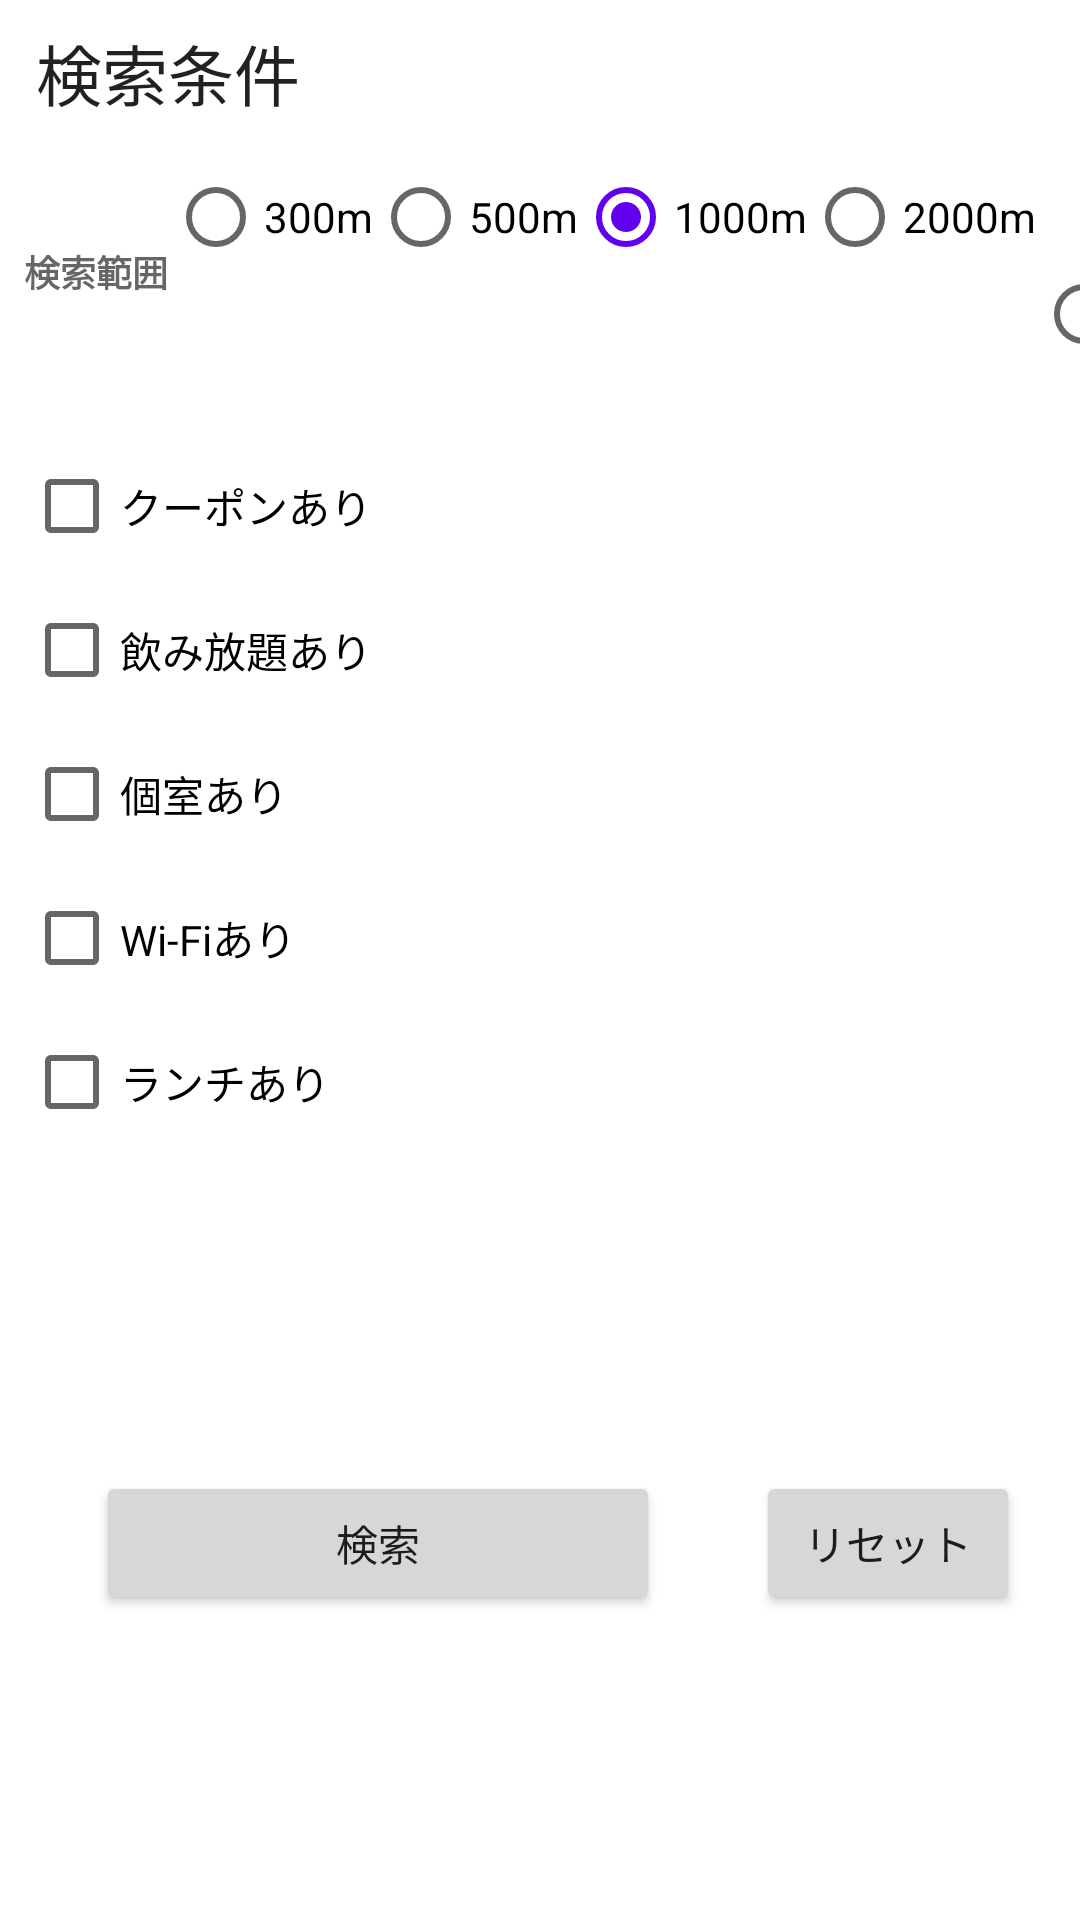

This screen was rendered from an Android layout file. Write that file and the resources it references.
<!-- AndroidManifest.xml: application theme Theme.GourmetSearchApp -->
<!-- res/layout/fragment_search_filter.xml -->
<?xml version="1.0" encoding="utf-8"?>
<layout xmlns:android="http://schemas.android.com/apk/res/android"
    xmlns:app="http://schemas.android.com/apk/res-auto">

    <data>
        <variable
            name="viewModel"
            type="com.google.codelab.gourmetsearchapp.viewmodel.SearchFilterDialogViewModel" />
    </data>

    <androidx.constraintlayout.widget.ConstraintLayout
        android:layout_width="match_parent"
        android:layout_height="match_parent">

        <TextView
            android:id="@+id/filter_title_text_view"
            android:layout_width="wrap_content"
            android:layout_height="wrap_content"
            android:layout_marginStart="@dimen/m_spacing"
            android:layout_marginTop="@dimen/s_spacing"
            android:text="@string/text_filter_title"
            android:textAppearance="@style/TextAppearance.AppCompat.Large"
            app:layout_constraintStart_toStartOf="parent"
            app:layout_constraintTop_toTopOf="parent" />

        <ImageButton
            android:layout_width="wrap_content"
            android:layout_height="wrap_content"
            android:layout_marginEnd="@dimen/m_spacing"
            android:background="@color/transparent"
            android:clickable="true"
            android:focusable="true"
            android:onClick="@{v -> viewModel.onCancelClick()}"
            android:src="@drawable/ic_baseline_clear_24"
            app:layout_constraintBottom_toBottomOf="@id/filter_title_text_view"
            app:layout_constraintEnd_toEndOf="parent"
            app:layout_constraintTop_toTopOf="@id/filter_title_text_view" />

        <TextView
            android:id="@+id/text_range"
            android:layout_width="wrap_content"
            android:layout_height="0dp"
            android:layout_marginStart="@dimen/s_spacing"
            android:gravity="center"
            android:text="@string/text_filter_range_text"
            android:textStyle="bold"
            android:textAppearance="@style/TextAppearance.AppCompat.Caption"
            app:layout_constraintBottom_toBottomOf="@id/radio_group"
            app:layout_constraintEnd_toStartOf="@id/radio_group"
            app:layout_constraintStart_toStartOf="parent"
            app:layout_constraintTop_toTopOf="@id/radio_group" />

        <RadioGroup
            android:id="@+id/radio_group"
            android:layout_width="0dp"
            android:layout_height="wrap_content"
            android:layout_marginTop="@dimen/s_spacing"
            android:gravity="start"
            android:orientation="horizontal"
            app:layout_constraintEnd_toEndOf="parent"
            app:layout_constraintStart_toEndOf="@id/text_range"
            app:layout_constraintTop_toBottomOf="@id/filter_title_text_view">

            <RadioButton
                android:id="@+id/range_300"
                android:layout_width="wrap_content"
                android:layout_height="wrap_content"
                android:text="@string/text_filter_range_checkbox_1" />

            <RadioButton
                android:id="@+id/range_500"
                android:layout_width="wrap_content"
                android:layout_height="wrap_content"
                android:text="@string/text_filter_range_checkbox_2" />

            <RadioButton
                android:id="@+id/range_1000"
                android:layout_width="wrap_content"
                android:layout_height="wrap_content"
                android:checked="true"
                android:text="@string/text_filter_range_checkbox_3" />

            <RadioButton
                android:id="@+id/range_2000"
                android:layout_width="wrap_content"
                android:layout_height="wrap_content"
                android:text="@string/text_filter_range_checkbox_4" />

            <RadioButton
                android:id="@+id/range_3000"
                android:layout_width="wrap_content"
                android:layout_height="wrap_content"
                android:text="@string/text_filter_range_checkbox_5" />
        </RadioGroup>

        <LinearLayout
            android:id="@+id/linearLayout"
            android:layout_width="0dp"
            android:layout_height="wrap_content"
            android:layout_marginHorizontal="@dimen/s_spacing"
            android:layout_marginTop="@dimen/m_spacing"
            android:orientation="vertical"
            app:layout_constraintEnd_toEndOf="parent"
            app:layout_constraintStart_toStartOf="parent"
            app:layout_constraintTop_toBottomOf="@id/radio_group">

            <CheckBox
                android:id="@+id/checkBox_coupon"
                android:layout_width="match_parent"
                android:layout_height="wrap_content"
                android:text="@string/text_filter_coupon" />

            <CheckBox
                android:id="@+id/checkBox_drink"
                android:layout_width="match_parent"
                android:layout_height="wrap_content"
                android:text="@string/text_filter_drink" />

            <CheckBox
                android:id="@+id/checkBox_private_room"
                android:layout_width="match_parent"
                android:layout_height="wrap_content"
                android:text="@string/text_filter_private_room" />

            <CheckBox
                android:id="@+id/checkBox_wifi"
                android:layout_width="match_parent"
                android:layout_height="wrap_content"
                android:text="@string/text_filter_wifi" />

            <CheckBox
                android:id="@+id/checkBox_lunch"
                android:layout_width="match_parent"
                android:layout_height="wrap_content"
                android:text="@string/text_filter_lunch" />
        </LinearLayout>

        <androidx.constraintlayout.widget.Guideline
            android:id="@+id/guideline"
            android:layout_width="wrap_content"
            android:layout_height="wrap_content"
            android:orientation="vertical"
            app:layout_constraintGuide_percent="0.7" />

        <Button
            android:id="@+id/filter_search_button"
            android:layout_width="0dp"
            android:layout_height="wrap_content"
            android:layout_marginTop="@dimen/m_spacing"
            android:layout_marginBottom="@dimen/s_spacing"
            android:layout_marginStart="@dimen/xxl_spacing"
            android:layout_marginEnd="@dimen/xxl_spacing"
            android:onClick="@{v -> viewModel.onSearchClick()}"
            android:text="@string/text_filter_search_button"
            app:layout_constraintBottom_toBottomOf="parent"
            app:layout_constraintStart_toStartOf="parent"
            app:layout_constraintEnd_toEndOf="@id/guideline"
            app:layout_constraintTop_toBottomOf="@+id/linearLayout" />

        <Button
            android:id="@+id/reset_button"
            android:layout_width="wrap_content"
            android:layout_height="wrap_content"
            android:onClick="@{v -> viewModel.onResetClick()}"
            android:text="@string/text_filter_reset"
            app:layout_constraintBottom_toBottomOf="@+id/filter_search_button"
            app:layout_constraintStart_toStartOf="@id/guideline"
            app:layout_constraintTop_toTopOf="@+id/filter_search_button" />

    </androidx.constraintlayout.widget.ConstraintLayout>
</layout>
<!-- resources referenced by this layout -->
<resources>
  <color name="transparent">#00000000</color>
  <dimen name="m_spacing">12dp</dimen>
  <dimen name="s_spacing">8dp</dimen>
  <dimen name="xxl_spacing">32dp</dimen>
  <string name="text_filter_coupon">クーポンあり</string>
  <string name="text_filter_drink">飲み放題あり</string>
  <string name="text_filter_lunch">ランチあり</string>
  <string name="text_filter_private_room">個室あり</string>
  <string name="text_filter_range_checkbox_1">300m</string>
  <string name="text_filter_range_checkbox_2">500m</string>
  <string name="text_filter_range_checkbox_3">1000m</string>
  <string name="text_filter_range_checkbox_4">2000m</string>
  <string name="text_filter_range_checkbox_5">3000m</string>
  <string name="text_filter_range_text">検索範囲</string>
  <string name="text_filter_reset">リセット</string>
  <string name="text_filter_search_button">検索</string>
  <string name="text_filter_title">検索条件</string>
  <string name="text_filter_wifi">Wi-Fiあり</string>
  <style name="Theme.GourmetSearchApp" parent="Theme.MaterialComponents.DayNight.DarkActionBar">
          
          <item name="colorPrimary">@color/teal_200</item>
          <item name="colorPrimaryVariant">@color/teal_700</item>
          <item name="colorOnPrimary">@color/white</item>
          
          <item name="colorSecondary">@color/purple_500</item>
          <item name="colorSecondaryVariant">@color/purple_700</item>
          <item name="colorOnSecondary">@color/black</item>
          
          <item name="android:statusBarColor" tools:targetApi="l">?attr/colorPrimaryVariant</item>
          
      </style>
  <color name="teal_200">#FF03DAC5</color>
  <color name="teal_700">#FF018786</color>
  <color name="white">#FFFFFFFF</color>
  <color name="purple_500">#FF6200EE</color>
  <color name="purple_700">#FF3700B3</color>
  <color name="black">#FF000000</color>
</resources>
